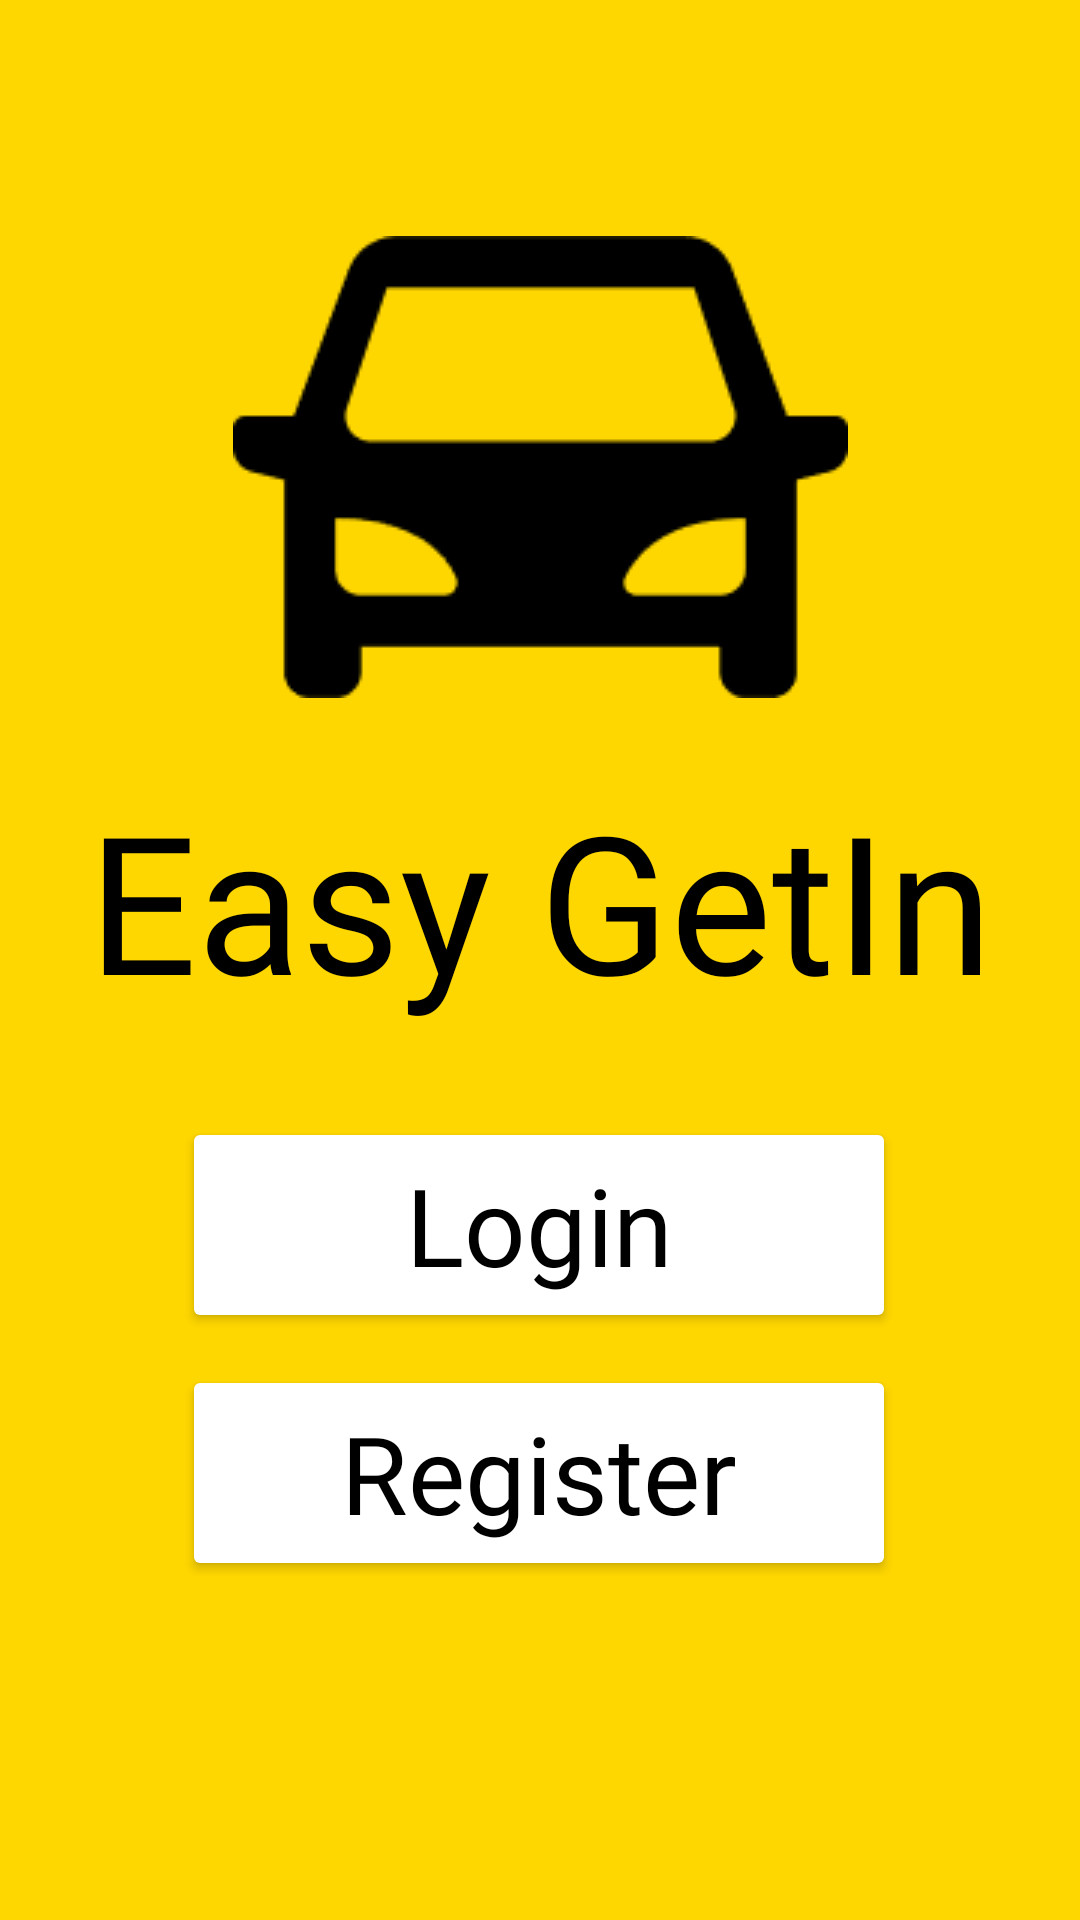

Android layout source for this screen:
<!-- AndroidManifest.xml: application theme Theme.EasyGetIn -->
<!-- res/layout/activity_main.xml -->
<?xml version="1.0" encoding="utf-8"?>
<androidx.constraintlayout.widget.ConstraintLayout xmlns:android="http://schemas.android.com/apk/res/android"
    xmlns:app="http://schemas.android.com/apk/res-auto"
    xmlns:tools="http://schemas.android.com/tools"
    android:layout_width="match_parent"
    android:layout_height="match_parent"
    android:background="@color/yellow"
    tools:context=".MainActivity">

    <Button
        android:id="@+id/MainLoginButton"
        android:layout_width="238dp"
        android:layout_height="72dp"
        android:backgroundTint="@color/white"
        android:fontFamily="@font/inter_regular"
        android:text="@string/login"
        android:textAlignment="center"
        android:textAllCaps="false"
        android:textColor="@color/black"
        android:textSize="36sp"
        app:cornerRadius="20dp"
        app:layout_constraintBottom_toBottomOf="parent"
        app:layout_constraintEnd_toEndOf="parent"
        app:layout_constraintHorizontal_bias="0.497"
        app:layout_constraintStart_toStartOf="parent"
        app:layout_constraintTop_toBottomOf="@+id/MainTitleText"
        app:layout_constraintVertical_bias="0.132" />

    <TextView
        android:id="@+id/MainTitleText"
        android:layout_width="wrap_content"
        android:layout_height="wrap_content"
        android:fontFamily="@font/inter_regular"
        android:text="@string/app_name"
        android:textAlignment="center"
        android:textColor="@color/black"
        android:textSize="64sp"
        app:layout_constraintBottom_toBottomOf="parent"
        app:layout_constraintEnd_toEndOf="parent"
        app:layout_constraintStart_toStartOf="parent"
        app:layout_constraintTop_toTopOf="parent"
        app:layout_constraintVertical_bias="0.464" />

    <Button
        android:id="@+id/MainRegisterButton"
        android:layout_width="238dp"
        android:layout_height="72dp"
        android:backgroundTint="@color/white"
        android:fontFamily="@font/inter_regular"
        android:text="@string/register"
        android:textAlignment="center"
        android:textAllCaps="false"
        android:textColor="@color/black"
        android:textSize="36sp"
        app:cornerRadius="20dp"
        app:layout_constraintBottom_toBottomOf="parent"
        app:layout_constraintEnd_toEndOf="parent"
        app:layout_constraintHorizontal_bias="0.497"
        app:layout_constraintStart_toStartOf="parent"
        app:layout_constraintTop_toBottomOf="@+id/MainTitleText"
        app:layout_constraintVertical_bias="0.498" />

    <ImageView
        android:id="@+id/MainLogoImage"
        android:layout_width="wrap_content"
        android:layout_height="wrap_content"
        android:contentDescription="@string/logo_description"
        app:layout_constraintBottom_toTopOf="@+id/MainTitleText"
        app:layout_constraintEnd_toEndOf="parent"
        app:layout_constraintStart_toStartOf="parent"
        app:layout_constraintTop_toTopOf="parent"
        app:layout_constraintVertical_bias="0.762"
        app:srcCompat="@drawable/main_logo_vector" />

</androidx.constraintlayout.widget.ConstraintLayout>
<!-- resources referenced by this layout -->
<resources>
  <color name="black">#FF000000</color>
  <color name="white">#FFFFFFFF</color>
  <color name="yellow">#FFFFD700</color>
  <!-- drawable main_logo_vector: png bitmap (drawable, 2140 bytes) -->
  <string name="app_name">Easy GetIn</string>
  <string name="login">Login</string>
  <string name="logo_description">Car Image</string>
  <string name="register">Register</string>
  <style name="Theme.EasyGetIn" parent="Theme.MaterialComponents.DayNight.NoActionBar">
          
          <item name="colorPrimary">@color/yellow</item>
          <item name="colorPrimaryVariant">@color/yellow</item>
          <item name="colorOnPrimary">@color/white</item>
          
          <item name="colorSecondary">@color/white</item>
          <item name="colorSecondaryVariant">@color/white</item>
          <item name="colorOnSecondary">@color/black</item>
          
          <item name="android:statusBarColor">?attr/colorPrimaryVariant</item>
          
          <item name="android:windowBackground">@drawable/bg</item>
          <item name="bottomSheetDialogTheme">@style/AppBottomSheetDialogTheme</item>
  
      </style>
  <!-- drawable bg: png bitmap (drawable, 110870 bytes) -->
  <style name="AppBottomSheetDialogTheme" parent="Theme.Design.Light.BottomSheetDialog">
          <item name="bottomSheetStyle">@style/AppModalStyle</item>
      </style>
  <style name="AppModalStyle" parent="Widget.Design.BottomSheet.Modal">
          <item name="android:background">@drawable/rounded_dialog</item>
      </style>
</resources>
